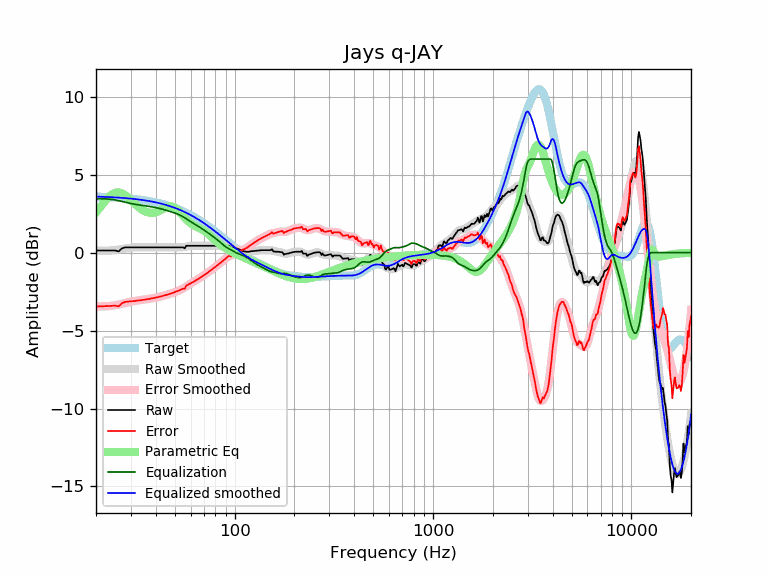

The table this chart was drawn from, first rows:
frequency, raw, error, smoothed, error_smoothed, equalization, parametric_eq, equalized_raw, equalized_smoothed, target
20, 0.14, -3.46, 0.14, -3.45, 3.45, 2.58, 3.58, 3.59, 3.59
21, 0.14, -3.45, 0.13, -3.45, 3.45, 2.92, 3.59, 3.58, 3.58
22, 0.14, -3.44, 0.13, -3.45, 3.45, 3.24, 3.58, 3.57, 3.57
23, 0.14, -3.43, 0.13, -3.43, 3.43, 3.52, 3.57, 3.56, 3.56
24, 0.14, -3.42, 0.14, -3.41, 3.41, 3.72, 3.55, 3.55, 3.55
25, 0.14, -3.40, 0.16, -3.38, 3.38, 3.84, 3.51, 3.54, 3.54
26, 0.08, -3.45, 0.19, -3.33, 3.33, 3.86, 3.41, 3.53, 3.53
27, 0.27, -3.25, 0.23, -3.28, 3.28, 3.81, 3.55, 3.51, 3.51
28, 0.34, -3.16, 0.26, -3.24, 3.24, 3.69, 3.57, 3.50, 3.50
29, 0.34, -3.14, 0.29, -3.19, 3.19, 3.53, 3.52, 3.48, 3.48
30, 0.34, -3.13, 0.32, -3.15, 3.15, 3.36, 3.48, 3.46, 3.46
31, 0.34, -3.11, 0.33, -3.11, 3.11, 3.19, 3.45, 3.44, 3.44
32, 0.34, -3.09, 0.34, -3.08, 3.08, 3.03, 3.42, 3.42, 3.42
33, 0.34, -3.07, 0.35, -3.06, 3.06, 2.89, 3.39, 3.40, 3.40
34, 0.34, -3.05, 0.35, -3.04, 3.04, 2.77, 3.37, 3.38, 3.38
35, 0.34, -3.02, 0.34, -3.01, 3.01, 2.67, 3.35, 3.36, 3.36
36, 0.34, -3.00, 0.34, -2.99, 2.99, 2.61, 3.33, 3.33, 3.33
37, 0.34, -2.97, 0.34, -2.97, 2.97, 2.57, 3.31, 3.31, 3.31
38, 0.34, -2.94, 0.34, -2.94, 2.94, 2.55, 3.28, 3.28, 3.28
39, 0.34, -2.92, 0.34, -2.92, 2.92, 2.56, 3.25, 3.25, 3.25
40, 0.34, -2.89, 0.34, -2.89, 2.89, 2.59, 3.22, 3.22, 3.22
41, 0.34, -2.86, 0.34, -2.86, 2.86, 2.64, 3.19, 3.19, 3.19
42, 0.34, -2.83, 0.34, -2.83, 2.83, 2.70, 3.16, 3.16, 3.16
43, 0.34, -2.79, 0.34, -2.79, 2.79, 2.77, 3.13, 3.13, 3.13
44, 0.34, -2.76, 0.34, -2.76, 2.76, 2.84, 3.09, 3.09, 3.09
45, 0.34, -2.72, 0.34, -2.72, 2.72, 2.90, 3.06, 3.06, 3.06
46, 0.34, -2.69, 0.34, -2.69, 2.69, 2.95, 3.02, 3.02, 3.02
47, 0.34, -2.65, 0.34, -2.65, 2.65, 2.97, 2.99, 2.99, 2.99
48, 0.34, -2.61, 0.33, -2.61, 2.61, 2.96, 2.95, 2.95, 2.95
49, 0.34, -2.57, 0.33, -2.57, 2.57, 2.93, 2.91, 2.91, 2.91
50, 0.34, -2.53, 0.33, -2.54, 2.54, 2.87, 2.87, 2.87, 2.87
51, 0.34, -2.49, 0.33, -2.49, 2.49, 2.78, 2.83, 2.82, 2.82
52, 0.34, -2.45, 0.33, -2.45, 2.45, 2.68, 2.79, 2.78, 2.78
53, 0.34, -2.40, 0.33, -2.40, 2.40, 2.57, 2.74, 2.74, 2.74
54, 0.34, -2.36, 0.34, -2.35, 2.35, 2.46, 2.69, 2.69, 2.69
55, 0.34, -2.31, 0.35, -2.29, 2.29, 2.35, 2.63, 2.65, 2.65
56, 0.28, -2.33, 0.37, -2.23, 2.23, 2.24, 2.51, 2.60, 2.60
57, 0.44, -2.12, 0.38, -2.17, 2.17, 2.13, 2.61, 2.55, 2.55
58, 0.44, -2.07, 0.40, -2.11, 2.11, 2.04, 2.54, 2.51, 2.51
59, 0.44, -2.02, 0.42, -2.04, 2.04, 1.96, 2.48, 2.46, 2.46
60, 0.44, -1.97, 0.43, -1.98, 1.98, 1.88, 2.42, 2.41, 2.41
61, 0.44, -1.92, 0.44, -1.92, 1.92, 1.82, 2.36, 2.36, 2.36
62, 0.44, -1.87, 0.44, -1.87, 1.87, 1.76, 2.30, 2.31, 2.31
63, 0.44, -1.82, 0.44, -1.82, 1.82, 1.71, 2.25, 2.26, 2.26
64, 0.44, -1.77, 0.44, -1.76, 1.76, 1.66, 2.20, 2.21, 2.21
65, 0.44, -1.72, 0.44, -1.71, 1.71, 1.62, 2.15, 2.15, 2.15
66, 0.44, -1.66, 0.44, -1.66, 1.66, 1.58, 2.10, 2.10, 2.10
67, 0.44, -1.61, 0.44, -1.61, 1.61, 1.54, 2.05, 2.05, 2.05
68, 0.44, -1.56, 0.44, -1.56, 1.56, 1.50, 1.99, 1.99, 1.99
69, 0.44, -1.51, 0.44, -1.51, 1.51, 1.46, 1.94, 1.94, 1.94
70, 0.44, -1.45, 0.44, -1.45, 1.45, 1.41, 1.89, 1.89, 1.89
71, 0.44, -1.40, 0.44, -1.40, 1.40, 1.36, 1.83, 1.83, 1.83
72, 0.44, -1.34, 0.44, -1.34, 1.34, 1.30, 1.78, 1.78, 1.78
73, 0.44, -1.29, 0.44, -1.29, 1.29, 1.24, 1.73, 1.73, 1.73
74, 0.44, -1.23, 0.44, -1.23, 1.23, 1.17, 1.67, 1.67, 1.67
75, 0.44, -1.18, 0.44, -1.18, 1.18, 1.11, 1.62, 1.62, 1.62
76, 0.44, -1.13, 0.44, -1.13, 1.13, 1.04, 1.56, 1.56, 1.56
77, 0.44, -1.07, 0.44, -1.07, 1.07, 0.97, 1.51, 1.51, 1.51
78, 0.44, -1.02, 0.44, -1.02, 1.02, 0.91, 1.45, 1.45, 1.45
79, 0.44, -0.96, 0.44, -0.96, 0.96, 0.84, 1.40, 1.40, 1.40
... 553 more rows
